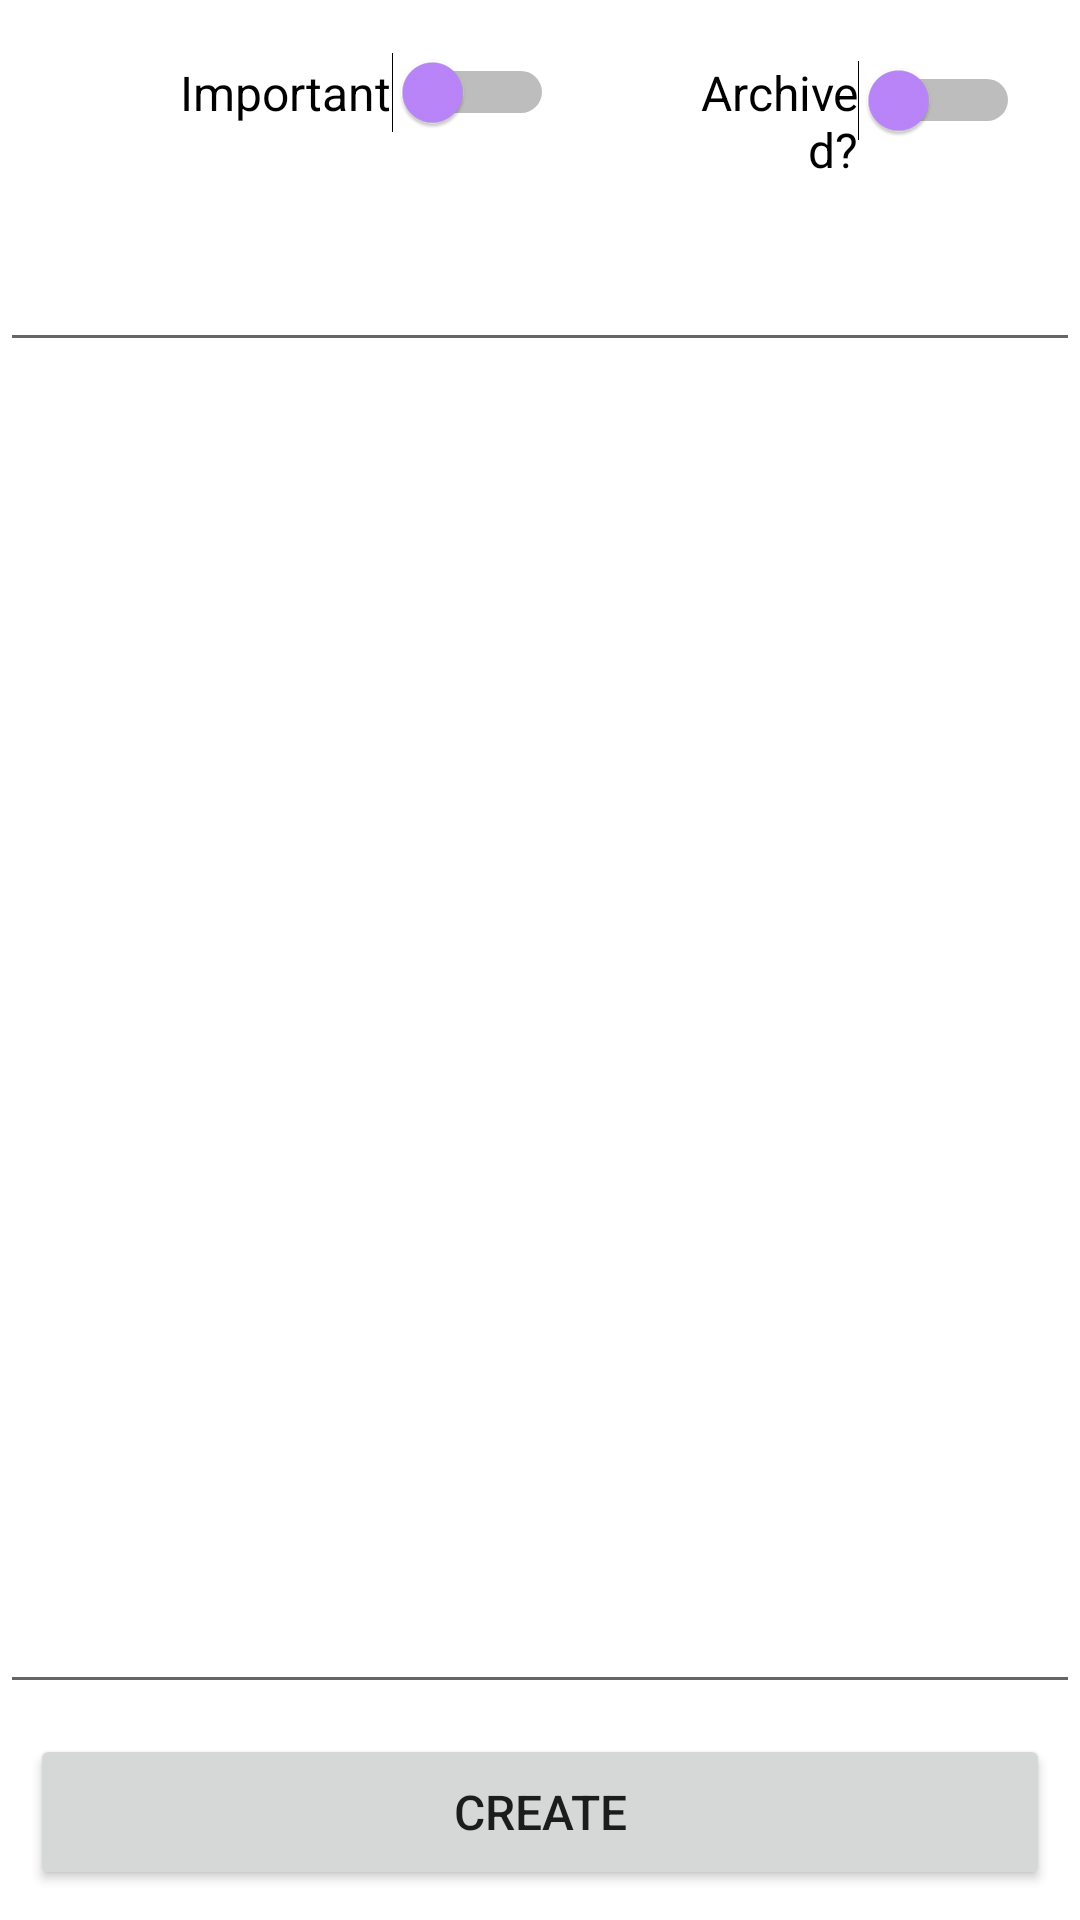

This screen was rendered from an Android layout file. Write that file and the resources it references.
<!-- AndroidManifest.xml: application theme Theme.A4Notes -->
<!-- res/layout/frag_edit.xml -->
<?xml version="1.0" encoding="utf-8"?>
<FrameLayout xmlns:android="http://schemas.android.com/apk/res/android"
             android:layout_width="match_parent"
             android:layout_height="match_parent"
             xmlns:tools="http://schemas.android.com/tools"
             android:orientation="vertical"
             tools:context=".ui.TextEditor"
             tools:ignore="MissingDefaultResource"
             xmlns:app="http://schemas.android.com/apk/res-auto"


>
<LinearLayout
        android:orientation="vertical"
        android:layout_width="match_parent"
        android:layout_height="match_parent">
    <LinearLayout
            android:layout_width="match_parent"
            android:layout_height="wrap_content"
            android:orientation="horizontal"
    >
        <Switch android:layout_height="wrap_content"
                android:layout_width="wrap_content"
                android:checked="false"
                android:text="Important"
                android:padding="20dp"
                android:id = "@+id/importanceEdit"
                android:thumbTint="@color/purple_200"
                android:layout_marginLeft="40dp"

        />
        <Switch android:layout_height="wrap_content"
                android:layout_width="wrap_content"
                android:checked="false"
                android:text="Archived?"
                android:padding="20dp"
                android:gravity="end"
                android:id = "@+id/archiveEdit"
                android:thumbTint="@color/purple_200"

        />
    </LinearLayout>

    <EditText android:layout_width="match_parent"
              android:layout_height="40dp"
              android:gravity="top|left"
              android:id = "@+id/titleEdit"
    >

    </EditText>
    <androidx.constraintlayout.widget.ConstraintLayout android:layout_width="match_parent"
                                                       android:layout_height="fill_parent"
                                                       >
        <EditText android:layout_width="match_parent"
                  android:layout_height="0dp"
                  android:gravity="top|left"
                  android:id = "@+id/contentEdit"
                  app:layout_constraintTop_toTopOf="parent"
                  android:layout_marginTop="10dp"
                  app:layout_constraintBottom_toTopOf="@+id/createButton"
                  android:layout_marginBottom="10dp"

        >
        </EditText>
        <Button android:layout_height="52dp"
                android:layout_width="match_parent"
                android:text="Create"
                android:layout_margin="10dp"
                android:id = "@+id/createButton"
                app:layout_constraintBottom_toBottomOf="parent"
                android:layout_marginBottom="10dp"
        >
        </Button>

    </androidx.constraintlayout.widget.ConstraintLayout>




</LinearLayout>
</FrameLayout>
<!-- resources referenced by this layout -->
<resources>
  <color name="purple_200">#FFBB86FC</color>
  <style name="Theme.A4Notes" parent="Theme.MaterialComponents.DayNight.DarkActionBar">
          
          <item name="android:textSize">16sp</item>
          <item name="colorPrimary">@color/purple_200</item>
          <item name="colorPrimaryVariant">@color/purple_700</item>
          <item name="colorOnPrimary">@color/black</item>
          
          <item name="colorSecondary">@color/teal_200</item>
          <item name="colorSecondaryVariant">@color/teal_200</item>
          <item name="colorOnSecondary">@color/black</item>
          
          <item name="android:statusBarColor" tools:targetApi="l">?attr/colorPrimaryVariant</item>
          
      </style>
  <color name="purple_700">#FF3700B3</color>
  <color name="black">#FF000000</color>
  <color name="teal_200">#FF03DAC5</color>
</resources>
